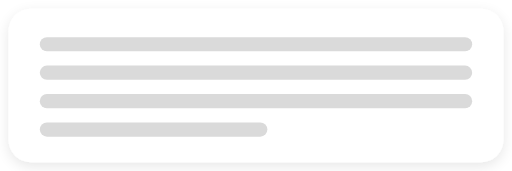
t = 0.00 s
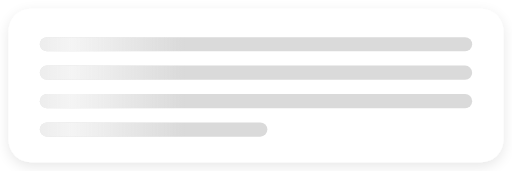
t = 0.45 s
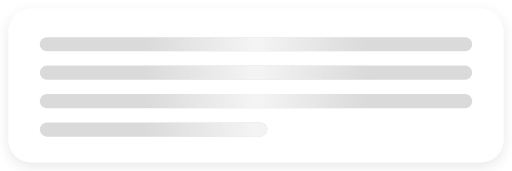
t = 0.90 s
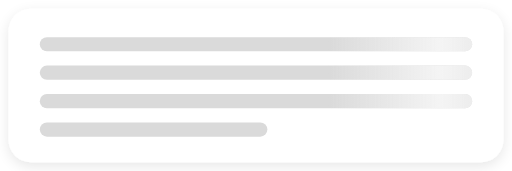
t = 1.35 s

The animated SVG that drew these frames (rendered in a browser with its animation timeline set to each time). Animation: 1 SMIL element (animate=1); one cycle of 1.80 s, repeats indefinitely.

<svg xmlns="http://www.w3.org/2000/svg" viewBox="0 0 360 120" width="360" height="120">
  <defs>
    <!-- card drop shadow -->
    <filter id="cardShadow" x="-20%" y="-20%" width="140%" height="140%">
      <feGaussianBlur in="SourceAlpha" stdDeviation="5"/>
      <feOffset dx="0" dy="3"/>
      <feComponentTransfer>
        <feFuncA type="linear" slope="0.10"/>
      </feComponentTransfer>
      <feMerge>
        <feMergeNode/>
        <feMergeNode in="SourceGraphic"/>
      </feMerge>
    </filter>

    <!-- mask: only the bars are visible -->
    <mask id="barMask">
      <rect x="28" y="26" width="304" height="10" rx="5" fill="white"/>
      <rect x="28" y="46" width="304" height="10" rx="5" fill="white"/>
      <rect x="28" y="66" width="304" height="10" rx="5" fill="white"/>
      <rect x="28" y="86" width="160" height="10" rx="5" fill="white"/>
    </mask>

    <!-- highlight gradient: transparent -> light -> transparent -->
    <linearGradient id="shimmerGrad" x1="0%" y1="0%" x2="100%" y2="0%">
      <stop offset="0%"   stop-color="#f4f4f4" stop-opacity="0"/>
      <stop offset="50%"  stop-color="#f4f4f4" stop-opacity="1"/>
      <stop offset="100%" stop-color="#f4f4f4" stop-opacity="0"/>
    </linearGradient>
  </defs>

  <!-- card -->
  <rect x="6" y="6" width="348" height="108" rx="16"
        fill="#ffffff" filter="url(#cardShadow)"/>

  <!-- solid grey bars (the base, always visible) -->
  <rect x="28" y="26" width="304" height="10" rx="5" fill="#dadada"/>
  <rect x="28" y="46" width="304" height="10" rx="5" fill="#dadada"/>
  <rect x="28" y="66" width="304" height="10" rx="5" fill="#dadada"/>
  <rect x="28" y="86" width="160" height="10" rx="5" fill="#dadada"/>

  <!-- shimmer overlay: a moving highlight clipped to the bar shapes -->
  <g mask="url(#barMask)">
    <rect x="-160" y="20" width="160" height="80" fill="url(#shimmerGrad)">
      <animate attributeName="x"
               values="-160; 360"
               dur="1.8s"
               repeatCount="indefinite"/>
    </rect>
  </g>
</svg>
